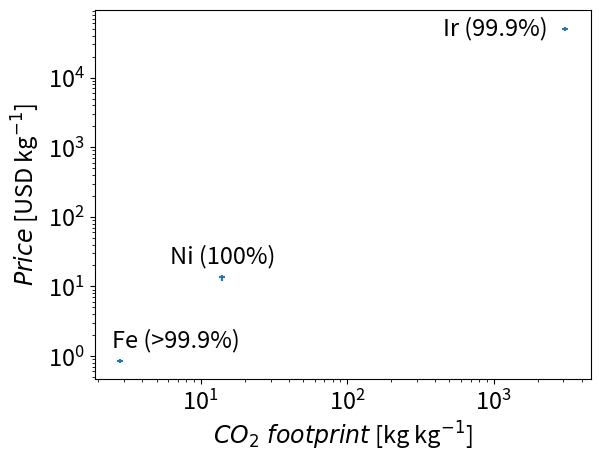

Here is the Python script that generated this plot: (Note: this script raises an exception after producing the figure.)
import matplotlib.pyplot as plt
import numpy as np
import os

Ni = ['Ni (100%)'],[13.41,14.75],[12.1,14.8]
Fe = ['Fe (>99.9%)'],[2.693,2.968],[0.807,0.893]
Ir = ['Ir (99.9%)'],[(2.77E3+163),(3.05E3+180)],[4.72E4,5.41E4]

metals = [Ni, Fe, Ir]
for data in metals:
    name = data[0][0]
    x = np.mean(data[1])
    y = np.mean(data[2])
    x_err = np.std(data[1])
    y_err = np.std(data[2])
    plt.errorbar(x, y, y_err, x_err, 'C0', ms = 4)
    if 'Ni' in name:
        plt.annotate(name, (x, y), textcoords="offset points", xytext=(0,10), ha='center', size = 17)
    elif 'Fe' in name:
        plt.annotate(name, (x, y), textcoords="offset points", xytext=(40,10), ha='center', size = 17)
    else:
        plt.annotate(name, (x, y), textcoords="offset points", xytext=(-50,-5), ha='center', size = 17)
    #plt.annotate(name, (x, y), textcoords="offset points", xytext=(0,5), ha='center', size = 17)
plt.yscale('log')
plt.xscale('log')
plt.ylabel(r'$Price$ [USD kg$^{-1}$]', fontsize = 17)
plt.xlabel(r'$CO_{2} \ footprint$ [kg kg$^{-1}$]', fontsize = 17)
plt.xticks(fontsize = 17)
plt.yticks(fontsize = 17)
plt.minorticks_on()
#plt.show()

username = os.getlogin()
filepath = os.path.join(r'C:\Users', username, r'OneDrive\Master Thesis\3 Project plan\Lab\Plots\Draft', username, 'Price_vs_CO2') # for data in onedrive
plt.savefig(filepath, dpi = 300, bbox_inches='tight')
print('Plot saved!')
